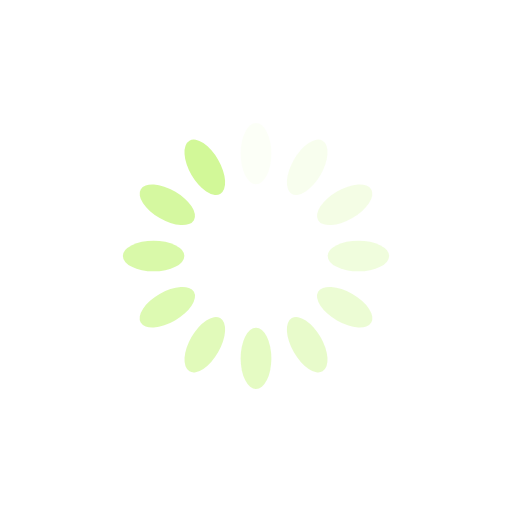
t = 0.00 s
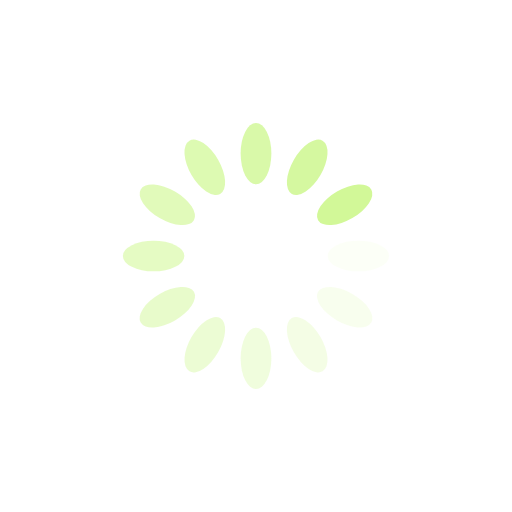
t = 0.25 s
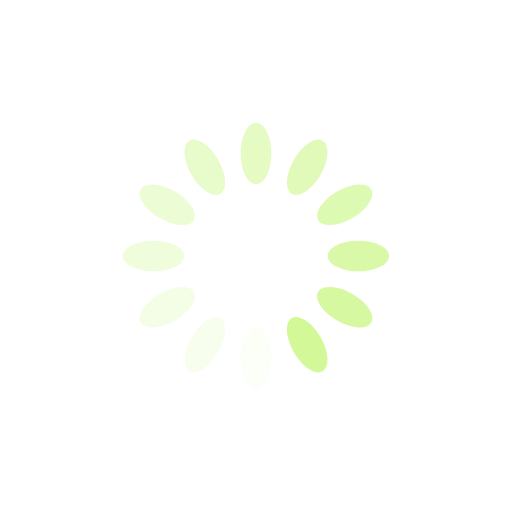
t = 0.50 s
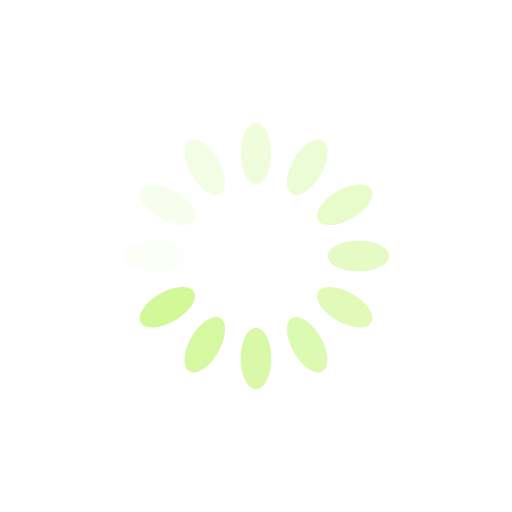
t = 0.75 s

The animated SVG that drew these frames (rendered in a browser with its animation timeline set to each time). Animation: 12 SMIL elements (animate=12); one cycle of 1.00 s, repeats indefinitely.

<?xml version="1.0" encoding="utf-8"?>
<svg xmlns="http://www.w3.org/2000/svg" xmlns:xlink="http://www.w3.org/1999/xlink" style="margin: auto; background: none; display: block; shape-rendering: auto;" width="200px" height="200px" viewBox="0 0 100 100" preserveAspectRatio="xMidYMid">
<g transform="rotate(0 50 50)">
  <rect x="47" y="24" rx="3" ry="6" width="6" height="12" fill="#d2f898">
    <animate attributeName="opacity" values="1;0" keyTimes="0;1" dur="1s" begin="-0.9166666666666666s" repeatCount="indefinite"></animate>
  </rect>
</g><g transform="rotate(30 50 50)">
  <rect x="47" y="24" rx="3" ry="6" width="6" height="12" fill="#d2f898">
    <animate attributeName="opacity" values="1;0" keyTimes="0;1" dur="1s" begin="-0.8333333333333334s" repeatCount="indefinite"></animate>
  </rect>
</g><g transform="rotate(60 50 50)">
  <rect x="47" y="24" rx="3" ry="6" width="6" height="12" fill="#d2f898">
    <animate attributeName="opacity" values="1;0" keyTimes="0;1" dur="1s" begin="-0.75s" repeatCount="indefinite"></animate>
  </rect>
</g><g transform="rotate(90 50 50)">
  <rect x="47" y="24" rx="3" ry="6" width="6" height="12" fill="#d2f898">
    <animate attributeName="opacity" values="1;0" keyTimes="0;1" dur="1s" begin="-0.6666666666666666s" repeatCount="indefinite"></animate>
  </rect>
</g><g transform="rotate(120 50 50)">
  <rect x="47" y="24" rx="3" ry="6" width="6" height="12" fill="#d2f898">
    <animate attributeName="opacity" values="1;0" keyTimes="0;1" dur="1s" begin="-0.5833333333333334s" repeatCount="indefinite"></animate>
  </rect>
</g><g transform="rotate(150 50 50)">
  <rect x="47" y="24" rx="3" ry="6" width="6" height="12" fill="#d2f898">
    <animate attributeName="opacity" values="1;0" keyTimes="0;1" dur="1s" begin="-0.5s" repeatCount="indefinite"></animate>
  </rect>
</g><g transform="rotate(180 50 50)">
  <rect x="47" y="24" rx="3" ry="6" width="6" height="12" fill="#d2f898">
    <animate attributeName="opacity" values="1;0" keyTimes="0;1" dur="1s" begin="-0.4166666666666667s" repeatCount="indefinite"></animate>
  </rect>
</g><g transform="rotate(210 50 50)">
  <rect x="47" y="24" rx="3" ry="6" width="6" height="12" fill="#d2f898">
    <animate attributeName="opacity" values="1;0" keyTimes="0;1" dur="1s" begin="-0.3333333333333333s" repeatCount="indefinite"></animate>
  </rect>
</g><g transform="rotate(240 50 50)">
  <rect x="47" y="24" rx="3" ry="6" width="6" height="12" fill="#d2f898">
    <animate attributeName="opacity" values="1;0" keyTimes="0;1" dur="1s" begin="-0.25s" repeatCount="indefinite"></animate>
  </rect>
</g><g transform="rotate(270 50 50)">
  <rect x="47" y="24" rx="3" ry="6" width="6" height="12" fill="#d2f898">
    <animate attributeName="opacity" values="1;0" keyTimes="0;1" dur="1s" begin="-0.16666666666666666s" repeatCount="indefinite"></animate>
  </rect>
</g><g transform="rotate(300 50 50)">
  <rect x="47" y="24" rx="3" ry="6" width="6" height="12" fill="#d2f898">
    <animate attributeName="opacity" values="1;0" keyTimes="0;1" dur="1s" begin="-0.08333333333333333s" repeatCount="indefinite"></animate>
  </rect>
</g><g transform="rotate(330 50 50)">
  <rect x="47" y="24" rx="3" ry="6" width="6" height="12" fill="#d2f898">
    <animate attributeName="opacity" values="1;0" keyTimes="0;1" dur="1s" begin="0s" repeatCount="indefinite"></animate>
  </rect>
</g>
<!-- [ldio] generated by https://loading.io/ --></svg>
